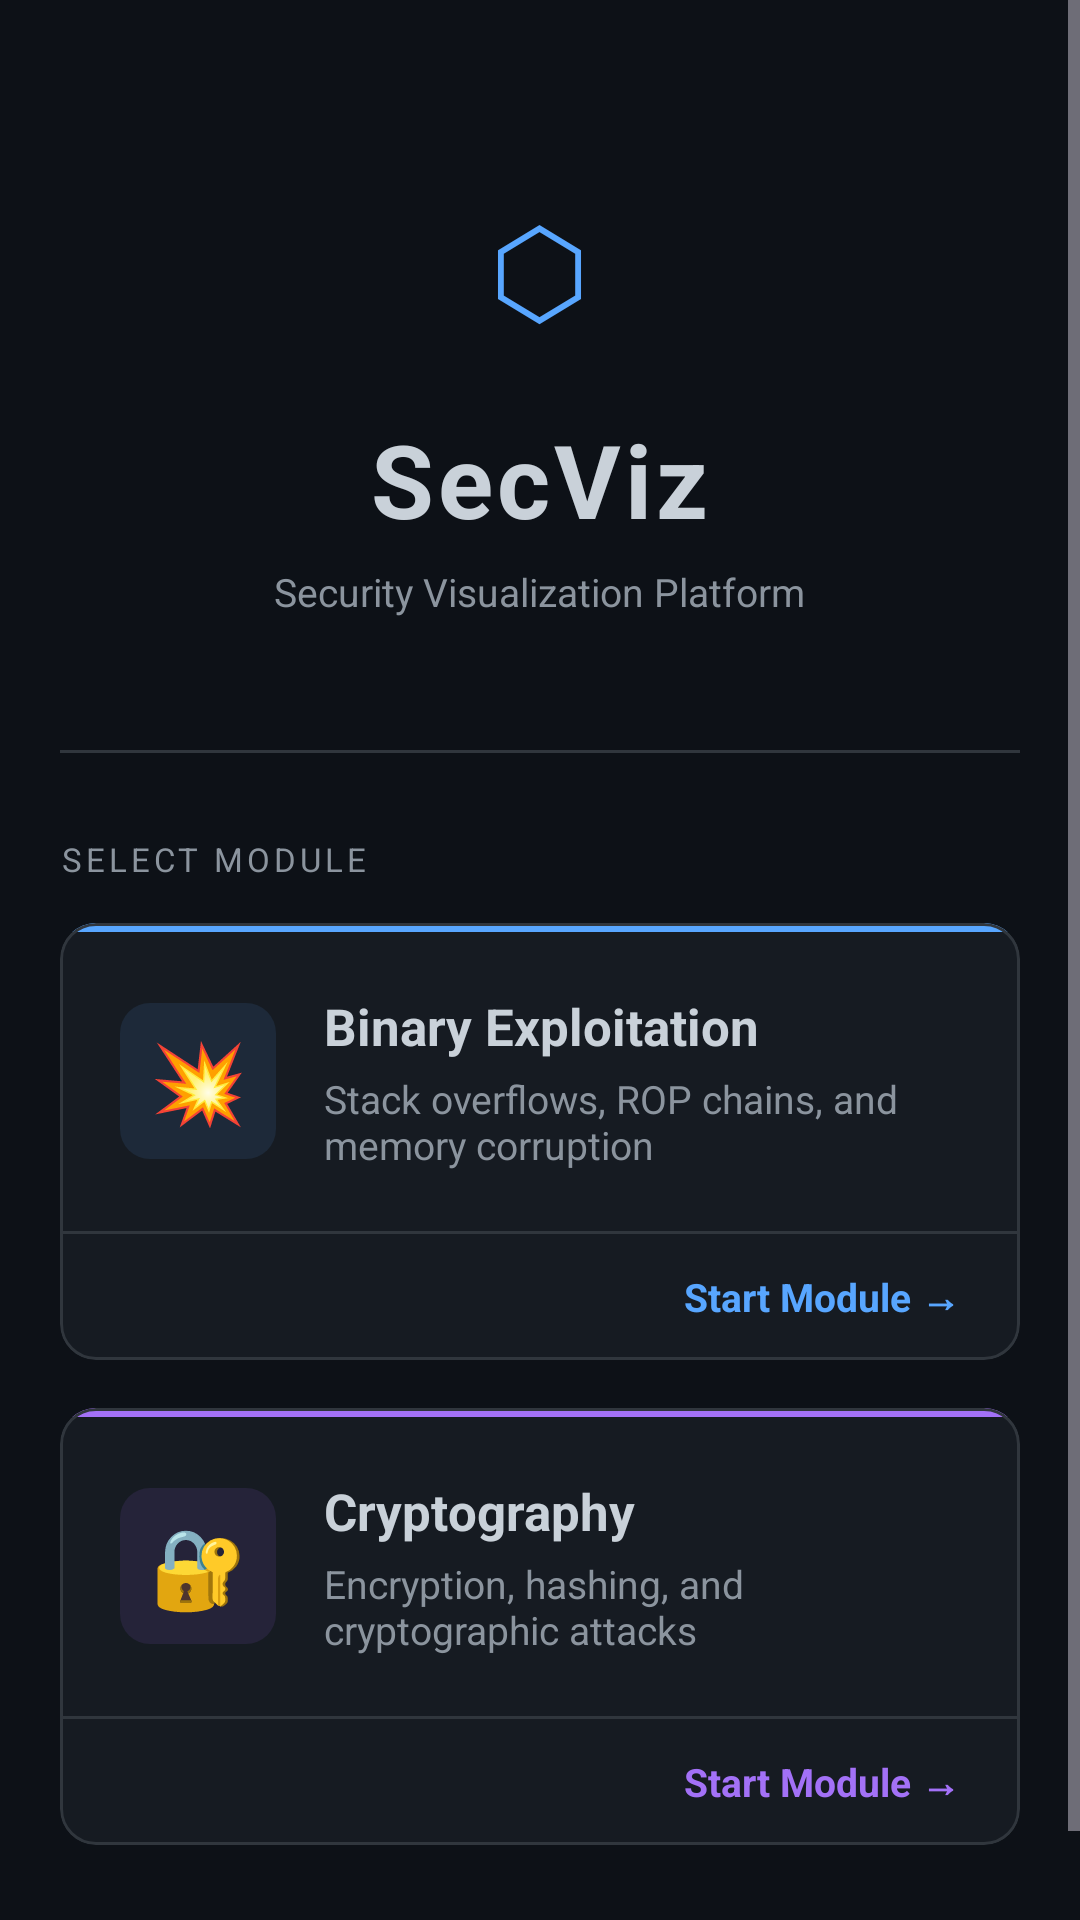

Layout XML and referenced resources for this Android screen:
<!-- AndroidManifest.xml: application theme Theme.SecViz -->
<!-- res/layout/fragment_home.xml -->
<?xml version="1.0" encoding="utf-8"?>
<ScrollView
    xmlns:android="http://schemas.android.com/apk/res/android"
    xmlns:app="http://schemas.android.com/apk/res-auto"
    android:layout_width="match_parent"
    android:layout_height="match_parent"
    android:background="@color/bg_primary"
    android:fillViewport="true">

    <LinearLayout
        android:layout_width="match_parent"
        android:layout_height="wrap_content"
        android:orientation="vertical"
        android:paddingStart="20dp"
        android:paddingEnd="20dp"
        android:paddingBottom="40dp">

        
        <LinearLayout
            android:layout_width="match_parent"
            android:layout_height="wrap_content"
            android:orientation="vertical"
            android:gravity="center"
            android:paddingTop="52dp"
            android:paddingBottom="44dp">

            
            <TextView
                android:layout_width="wrap_content"
                android:layout_height="wrap_content"
                android:text="⬡"
                android:textSize="52sp"
                android:textColor="@color/accent"
                android:paddingBottom="14dp"/>

            <TextView
                android:layout_width="wrap_content"
                android:layout_height="wrap_content"
                android:text="SecViz"
                android:textSize="34sp"
                android:textStyle="bold"
                android:textColor="@color/text_primary"
                android:letterSpacing="0.04"/>

            <TextView
                android:layout_width="wrap_content"
                android:layout_height="wrap_content"
                android:text="Security Visualization Platform"
                android:textSize="13sp"
                android:textColor="@color/text_muted"
                android:layout_marginTop="6dp"/>

        </LinearLayout>

        
        <View
            android:layout_width="match_parent"
            android:layout_height="1dp"
            android:background="@color/border"/>

        
        <TextView
            android:layout_width="match_parent"
            android:layout_height="wrap_content"
            android:text="SELECT MODULE"
            android:textSize="11sp"
            android:textColor="@color/text_muted"
            android:letterSpacing="0.12"
            android:paddingTop="28dp"
            android:paddingBottom="14dp"/>

        
        <com.google.android.material.card.MaterialCardView
            android:id="@+id/card_binary_exploitation"
            android:layout_width="match_parent"
            android:layout_height="wrap_content"
            android:layout_marginBottom="16dp"
            android:clickable="true"
            android:focusable="true"
            app:cardBackgroundColor="@color/bg_surface"
            app:cardCornerRadius="12dp"
            app:cardElevation="0dp"
            app:strokeColor="@color/border"
            app:strokeWidth="1dp"
            app:rippleColor="#1A58A6FF">

            <LinearLayout
                android:layout_width="match_parent"
                android:layout_height="wrap_content"
                android:orientation="vertical">

                
                <View
                    android:layout_width="match_parent"
                    android:layout_height="3dp"
                    android:background="@color/accent"/>

                
                <LinearLayout
                    android:layout_width="match_parent"
                    android:layout_height="wrap_content"
                    android:orientation="horizontal"
                    android:padding="20dp"
                    android:gravity="center_vertical">

                    
                    <TextView
                        android:layout_width="52dp"
                        android:layout_height="52dp"
                        android:text="💥"
                        android:textSize="26sp"
                        android:gravity="center"
                        android:background="@drawable/bg_module_icon_blue"
                        android:layout_marginEnd="16dp"/>

                    
                    <LinearLayout
                        android:layout_width="0dp"
                        android:layout_height="wrap_content"
                        android:layout_weight="1"
                        android:orientation="vertical">

                        <TextView
                            android:layout_width="wrap_content"
                            android:layout_height="wrap_content"
                            android:text="Binary Exploitation"
                            android:textSize="17sp"
                            android:textStyle="bold"
                            android:textColor="@color/text_primary"/>

                        <TextView
                            android:layout_width="match_parent"
                            android:layout_height="wrap_content"
                            android:text="Stack overflows, ROP chains, and memory corruption"
                            android:textSize="13sp"
                            android:textColor="@color/text_muted"
                            android:layout_marginTop="4dp"/>

                    </LinearLayout>

                </LinearLayout>

                
                <View
                    android:layout_width="match_parent"
                    android:layout_height="1dp"
                    android:background="@color/border"/>

                
                <LinearLayout
                    android:layout_width="match_parent"
                    android:layout_height="wrap_content"
                    android:orientation="horizontal"
                    android:paddingStart="20dp"
                    android:paddingEnd="20dp"
                    android:paddingTop="12dp"
                    android:paddingBottom="12dp"
                    android:gravity="end|center_vertical">

                    <TextView
                        android:layout_width="wrap_content"
                        android:layout_height="wrap_content"
                        android:text="Start Module →"
                        android:textSize="13sp"
                        android:textColor="@color/accent"
                        android:textStyle="bold"/>

                </LinearLayout>

            </LinearLayout>

        </com.google.android.material.card.MaterialCardView>

        
        <com.google.android.material.card.MaterialCardView
            android:id="@+id/card_cryptography"
            android:layout_width="match_parent"
            android:layout_height="wrap_content"
            android:layout_marginBottom="16dp"
            android:clickable="true"
            android:focusable="true"
            app:cardBackgroundColor="@color/bg_surface"
            app:cardCornerRadius="12dp"
            app:cardElevation="0dp"
            app:strokeColor="@color/border"
            app:strokeWidth="1dp"
            app:rippleColor="#1AA371F7">

            <LinearLayout
                android:layout_width="match_parent"
                android:layout_height="wrap_content"
                android:orientation="vertical">

                
                <View
                    android:layout_width="match_parent"
                    android:layout_height="3dp"
                    android:background="@color/purple"/>

                
                <LinearLayout
                    android:layout_width="match_parent"
                    android:layout_height="wrap_content"
                    android:orientation="horizontal"
                    android:padding="20dp"
                    android:gravity="center_vertical">

                    
                    <TextView
                        android:layout_width="52dp"
                        android:layout_height="52dp"
                        android:text="🔐"
                        android:textSize="26sp"
                        android:gravity="center"
                        android:background="@drawable/bg_module_icon_purple"
                        android:layout_marginEnd="16dp"/>

                    
                    <LinearLayout
                        android:layout_width="0dp"
                        android:layout_height="wrap_content"
                        android:layout_weight="1"
                        android:orientation="vertical">

                        <TextView
                                android:layout_width="wrap_content"
                                android:layout_height="wrap_content"
                                android:text="Cryptography"
                                android:textSize="17sp"
                                android:textStyle="bold"
                                android:textColor="@color/text_primary"/>

                        <TextView
                            android:layout_width="match_parent"
                            android:layout_height="wrap_content"
                            android:text="Encryption, hashing, and cryptographic attacks"
                            android:textSize="13sp"
                            android:textColor="@color/text_muted"
                            android:layout_marginTop="4dp"/>

                     </LinearLayout>

                </LinearLayout>

                
                <View
                    android:layout_width="match_parent"
                    android:layout_height="1dp"
                    android:background="@color/border"/>

                
                <LinearLayout
                    android:layout_width="match_parent"
                    android:layout_height="wrap_content"
                    android:orientation="horizontal"
                    android:paddingStart="20dp"
                    android:paddingEnd="20dp"
                    android:paddingTop="12dp"
                    android:paddingBottom="12dp"
                    android:gravity="end|center_vertical">

                    <TextView
                        android:layout_width="wrap_content"
                        android:layout_height="wrap_content"
                        android:text="Start Module →"
                        android:textSize="13sp"
                        android:textColor="@color/purple"
                        android:textStyle="bold"/>

                </LinearLayout>

            </LinearLayout>

        </com.google.android.material.card.MaterialCardView>

    </LinearLayout>

</ScrollView>
<!-- resources referenced by this layout -->
<resources>
  <color name="accent">#58A6FF</color>
  <color name="bg_primary">#0D1117</color>
  <color name="bg_surface">#161B22</color>
  <color name="border">#30363D</color>
  <color name="purple">#A371F7</color>
  <color name="text_muted">#8B949E</color>
  <color name="text_primary">#C9D1D9</color>
  <!-- drawable bg_module_icon_blue (drawable) -->
  <?xml version="1.0" encoding="utf-8"?>
  <shape xmlns:android="http://schemas.android.com/apk/res/android"
      android:shape="rectangle">
      <solid android:color="#1A58A6FF"/>
      <corners android:radius="10dp"/>
  </shape>
  <!-- drawable bg_module_icon_purple (drawable) -->
  <?xml version="1.0" encoding="utf-8"?>
  <shape xmlns:android="http://schemas.android.com/apk/res/android"
      android:shape="rectangle">
      <solid android:color="#1AA371F7"/>
      <corners android:radius="10dp"/>
  </shape>
  <style name="Theme.SecViz" parent="Theme.Material3.Dark.NoActionBar">
          <item name="colorPrimary">@color/accent</item>
          <item name="colorOnPrimary">@color/bg_primary</item>
          <item name="colorPrimaryContainer">@color/bg_elevated</item>
          <item name="colorSurface">@color/bg_surface</item>
          <item name="colorOnSurface">@color/text_primary</item>
          <item name="colorOnSurfaceVariant">@color/text_muted</item>
          <item name="colorOutline">@color/border</item>
          <item name="android:windowBackground">@color/bg_primary</item>
          <item name="android:statusBarColor">@color/bg_primary</item>
          <item name="android:navigationBarColor">@color/bg_primary</item>
          <item name="android:fontFamily">sans-serif</item>
      </style>
  <color name="bg_elevated">#21262D</color>
</resources>
